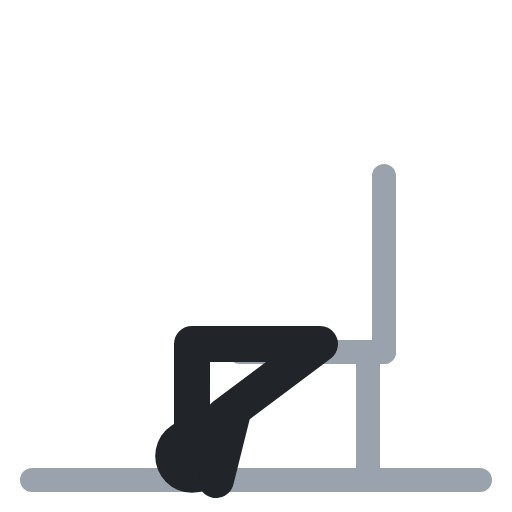
t = 0.00 s
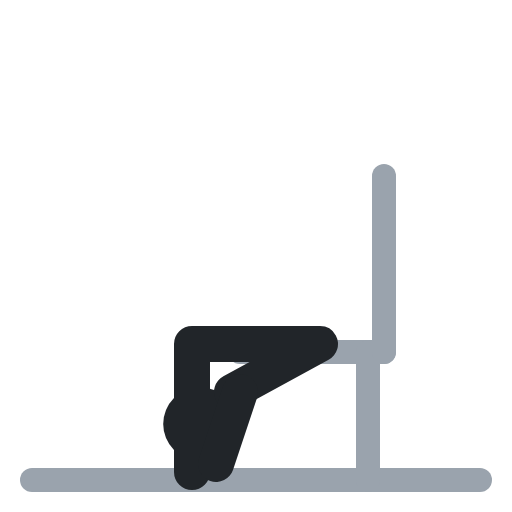
t = 0.40 s
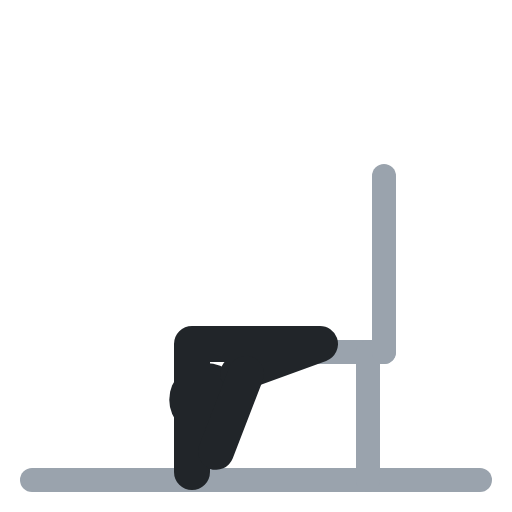
t = 0.60 s
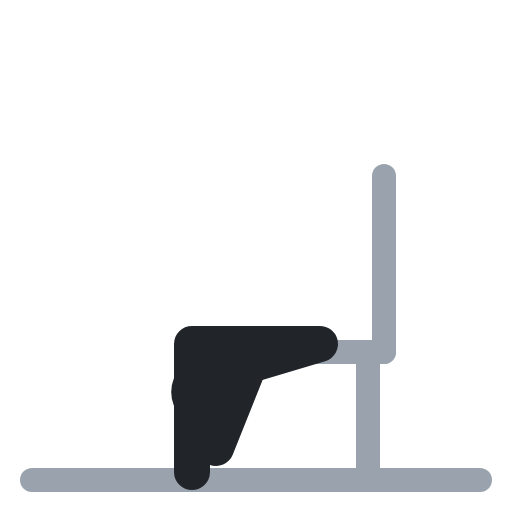
t = 1.00 s
t = 1.40 s: frame unchanged from t = 0.40 s, image omitted
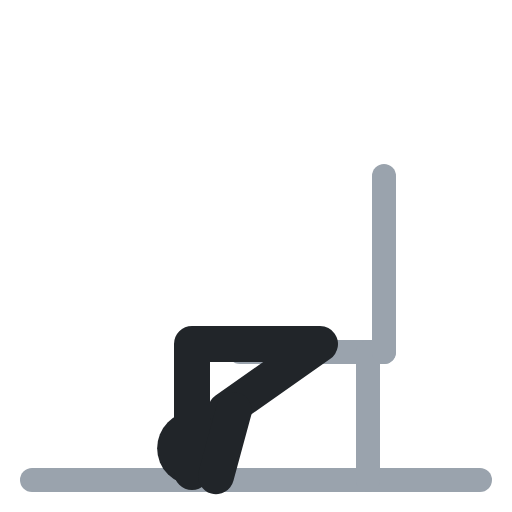
t = 1.60 s

The animated SVG that drew these frames (rendered in a browser with its animation timeline set to each time). Animation: 4 SMIL elements (animate=4); one cycle of 2.00 s, repeats indefinitely.

<svg xmlns="http://www.w3.org/2000/svg" viewBox="0 0 64 64" fill="none" stroke-linecap="round" stroke-linejoin="round"><polyline points="4,60 60,60" stroke="#9aa3ad" stroke-width="3"/><polyline points="30,44 48,44" stroke="#9aa3ad" stroke-width="3"/><polyline points="46,44 46,60" stroke="#9aa3ad" stroke-width="3"/><polyline points="48,44 48,22" stroke="#9aa3ad" stroke-width="3"/><circle cx="24" cy="57" r="4.6" fill="#212529"><animate attributeName="cx" values="24;26;26;24;24" keyTimes="0;.4;.5;.9;1" calcMode="spline" keySplines=".45 0 .55 1;.45 0 .55 1;.45 0 .55 1;.45 0 .55 1" dur="2s" repeatCount="indefinite"/><animate attributeName="cy" values="57;49;49;57;57" keyTimes="0;.4;.5;.9;1" calcMode="spline" keySplines=".45 0 .55 1;.45 0 .55 1;.45 0 .55 1;.45 0 .55 1" dur="2s" repeatCount="indefinite"/></circle><polyline points="28,52 40,43 24,43 24,59" stroke="#212529" stroke-width="4.5"><animate attributeName="points" values="28,52 40,43 24,43 24,59;30,46 40,43 24,43 24,59;30,46 40,43 24,43 24,59;28,52 40,43 24,43 24,59;28,52 40,43 24,43 24,59" keyTimes="0;.4;.5;.9;1" calcMode="spline" keySplines=".45 0 .55 1;.45 0 .55 1;.45 0 .55 1;.45 0 .55 1" dur="2s" repeatCount="indefinite"/></polyline><polyline points="29,52 27,60" stroke="#212529" stroke-width="4.5"><animate attributeName="points" values="29,52 27,60;31,46 27,56;31,46 27,56;29,52 27,60;29,52 27,60" keyTimes="0;.4;.5;.9;1" calcMode="spline" keySplines=".45 0 .55 1;.45 0 .55 1;.45 0 .55 1;.45 0 .55 1" dur="2s" repeatCount="indefinite"/></polyline></svg>
